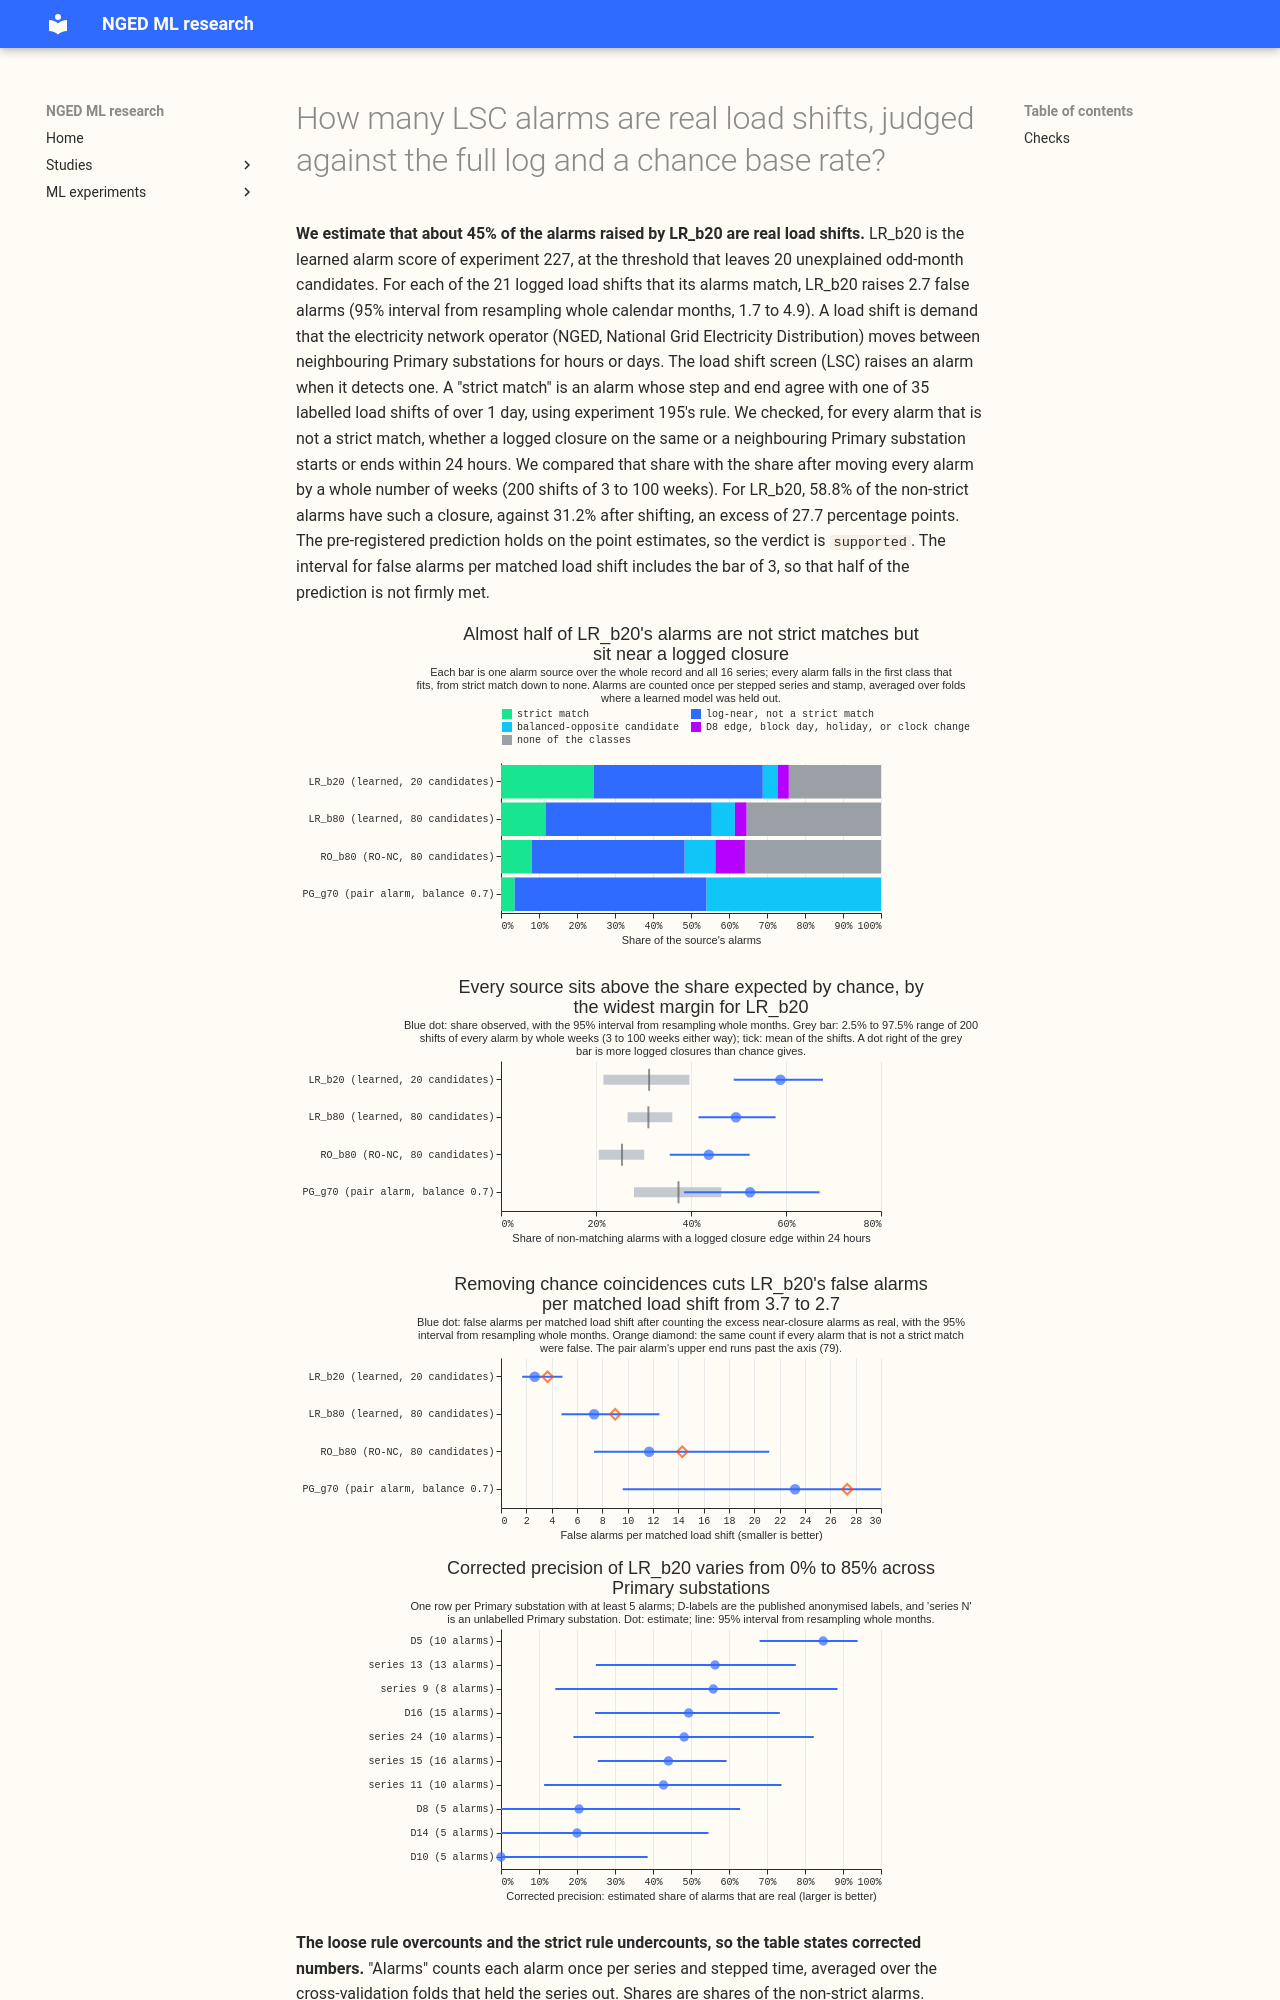

repository: openclimatefix/nged-ml-research · page: ml-experiments/00254-lsc-alarm-precision-against-full-log-with-chance-base-rate/result/index.html · generator: mkdocs

---
id: "00254"
slug: lsc-alarm-precision-against-full-log-with-chance-base-rate
title: >-
  How many LSC alarms are real load shifts, judged against the full log and a chance base rate?
theme: lsc-detectors
also_relevant_to: []
status: done
size: >-
  simple. Stored: private tables under
  data/ml-experiments/00254-lsc-alarm-precision-against-full-log-with-chance-base-rate/ only.
  Serving path: not touched. Degradation rule: not touched. Designs: one defensible design, because
  the operating points are frozen from experiment 227. Callers: this folder's scripts only; they
  read the alarm tables of experiments 195 and 227 and the log of experiment 37.
hypothesis: >-
  Experiment 195's loose rule (a logged closure within 24 hours "explains" an alarm) overcounts real
  alarms, because a random window is explained about 45% of the time (experiment 159, which counts any
  time inside a closure or within 24 hours of it), and the strict rule (experiment 195's step-and-
  end match) undercounts them, because the log's times are approximate. Once the share expected by
  chance is removed, a large share of the alarms from LR_b20, the learned alarm source, that are not
  strict matches still coincide with a logged closure.
prediction: >-
  Written before any table exists. For LR_b20, at least 30% of the alarms that are not strict
  matches have a logged closure on the same Primary substation or a connected neighbour starting or
  ending within 24 hours of the step, at an excess of at least 15 percentage points over the mean
  of the week-shifted base rate, so its corrected false-alarm rate is under 3 per matched load
  shift (against 4.0 if every non-match were false). It fails if LR_b20's log-near share is inside
  the 2.5% to 97.5% range of the shifted shares; the page then says that the unmatched alarms are
  false at the rate the strict count implies, and that the precision of an event table is about 1
  in 5.
decision_rule: >-
  Pre-registered. Sources, frozen from experiment 227 with nothing tuned: LR_b20 (the headline),
  LR_b80, RO_b80, and PG_g70, on all 16 series and the whole real record, each learned alarm taken
  from the fold that holds out its Primary pair. The unit is a row of experiment 227's interval
  table (alarms on one series that start within 24 hours merge), stamped at its step. Classes, in
  this order: strict match (experiment 195's rule: step within 2 hours of a logged onset of the 35
  labelled load shifts over 1 day, end within the larger of 6 hours and 10% of the duration);
  log-near (a closure of the 1,040-row log of experiment 37, kept at 2 hours to 60 days, on the same
  series or a connected neighbour, starts or ends within 24 hours of the step; 6 and 48 hours are
  reported beside); balanced-opposite candidate; D8 drop edge; block day; bank holiday or clock
  change; none. Chance base rate: every alarm of a series is shifted by the same whole number of
  weeks (circular within the record, 200 shifts of 3 to 100 weeks either way, so hour of day and
  weekday are kept), and the log-near share is recomputed. Excess = observed share minus the mean of
  the shifted shares, reported with the 2.5% and 97.5% points of the shifts. Corrected precision =
  (strict matches + excess log-near alarms among the non-matches) / all alarms; its interval comes
  from resampling whole calendar months of alarms (1,000 resamples) with each alarm's own chance
  probability. False alarms per matched load shift = (all alarms minus estimated real alarms) /
  strict matches. The same table is made for each Primary substation, with D8, D9, and D10 shown
  separately. The verdict is `supported` if LR_b20 meets both bars of the prediction, `not
  supported` if its log-near share is inside the shifted range, and `partly supported` otherwise.
  No port threshold applies, because the experiment changes no code in production; the numbers feed
  the event table for NGED and the harm accounting of later experiments.
benchmark: >-
  Experiment 227: LR_b20 matches 21 of 35 logged load shifts at 5.0 alarms per match, which counts
  every alarm that is not a strict match as false.
row_set_id: >-
  Experiment 227's alarm tables on the whole real record; no forecast rows, so no leaderboard
metric: >-
  Share of alarms in each class, excess log-near share over the week-shifted base rate, corrected
  precision, and false alarms per matched load shift.
verdict: supported
best_arm: >-
  LR_b20 (experiment 227's learned alarm score, at the threshold that leaves 20 unexplained odd-month
  candidates): 58.8% of its non-strict alarms (77.3 on average over the folds) start or end within 24
  hours of a logged closure, against 31.2% for the week-shifted alarms, an excess of 27.7 percentage
  points (95% interval 18.5 to 36.0). Corrected precision is 45.3% (33.3% to 55.5%), and false alarms
  per matched load shift fall from 3.68 to 2.66 (1.67 to 4.86).
headline: >-
  An estimated 45% of LR_b20's 102 alarms are real load shifts (25 strict matches plus about 21 excess
  near-closure alarms), against 28% for LR_b80, 25% for RO_b80, and 18% for PG_g70, the gated pair
  alarm. LR_b20 raises 2.7 false alarms per matched load shift (1.7 to 4.9). No source shows an excess
  over the shifted base rate at D10, but the intervals there are wide.
lessons: >-
  Chance alone puts a logged closure edge within 24 hours of about 31% of the alarms, so the loose
  "explained within 24 hours" rule overcounts real alarms, and the strict rule undercounts them by
  about 21 alarms of 102 for LR_b20. Among the four sources, precision falls as the alarm count rises.
  The week-shifted base rate cannot say which individual alarms are real.
take_home_message: >-
  We estimate that about 45% of the alarms from the learned load shift screen at its strictest
  threshold (LR_b20) are real load shifts, with 2.7 false alarms for each logged load shift it finds.
  The looser sources, LR_b80 and RO_b80, which keep 80 candidate alarms, are real about 28% and 25% of
  the time. An event table built from LR_b20 would carry an estimated precision of about 45%.
advice:
  - >-
    State an alarm source's precision as strict matches plus the excess near-closure alarms over a
    week-shifted base rate, not as the share explained by any logged closure within 24 hours, which
    chance alone gives 31% of the time (figure 2).
  - >-
    Expect LR_b20 to have a higher precision than LR_b80 or RO_b80: 45% (33% to 56%) against 28% and
    25% (figure 3).
  - >-
    Do not read the per-Primary precision of any source at D8, D9, or D10 as evidence of real load
    shifts, because the excess there lies inside the shifted range for every source (per-Primary
    figure).
  - >-
    Report any harm accounting for an alarm source
